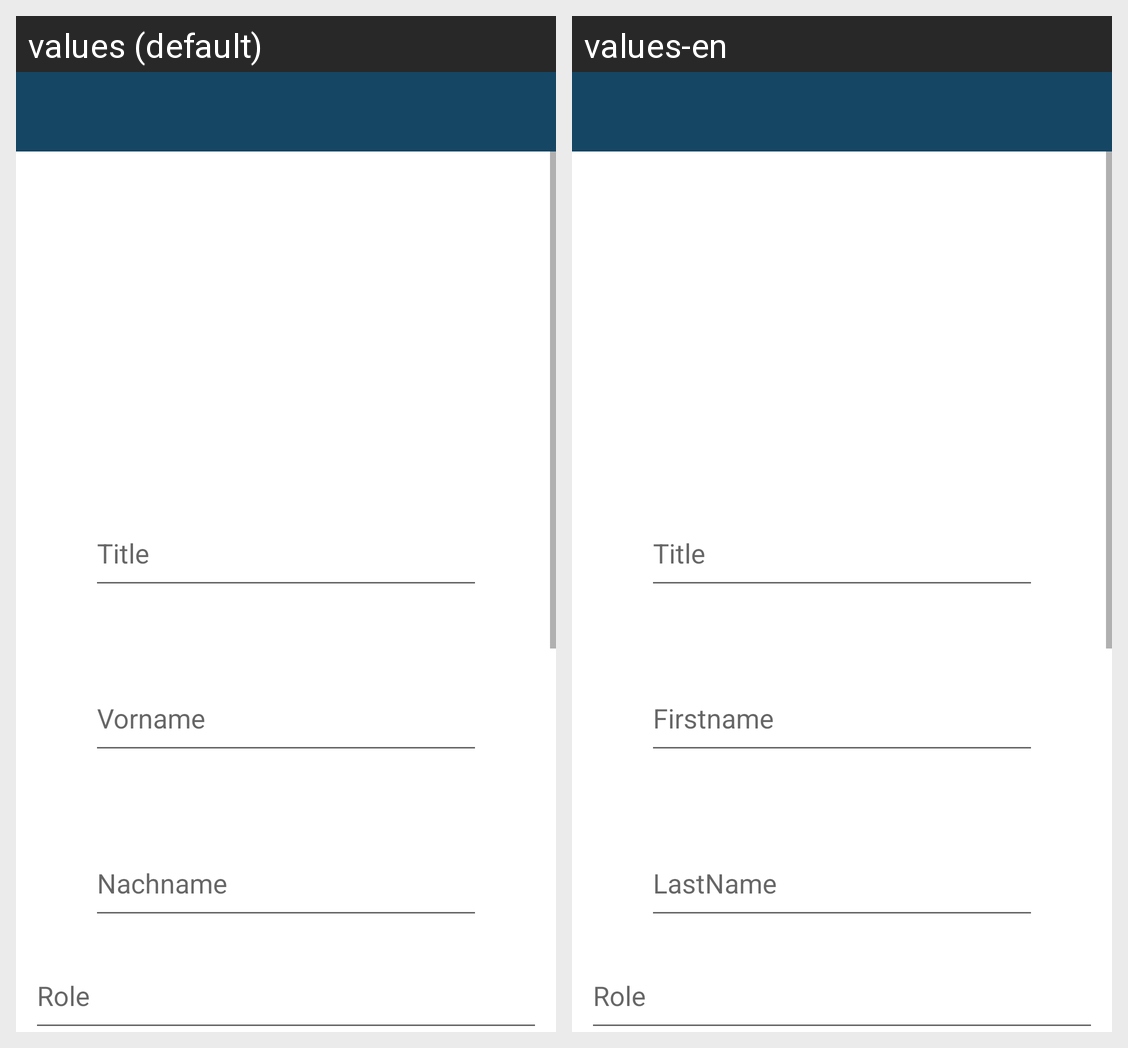

The Android screen above is rendered under two locales of the same app. Produce the string resources it draws, with the default and per-locale values.
Android screen res/layout/fragment_profile.xml rendered under 2 locales, left to right: values (default), values-en. Device: Nexus 5 (rendered at 1080×1920; each locale shown at half size, 540×960, under a caption strip naming it); theme Theme.Pepper2Connect.
Strings drawn on this screen, with the default value and each locale's value (text and hints the layout hard-codes, and strings that could not be matched under every locale, appear in the picture but are not listed):

Title
  values: Title
  values-en: Title

FirstName
  values: Vorname
  values-en: Firstname

LastName
  values: Nachname
  values-en: LastName
